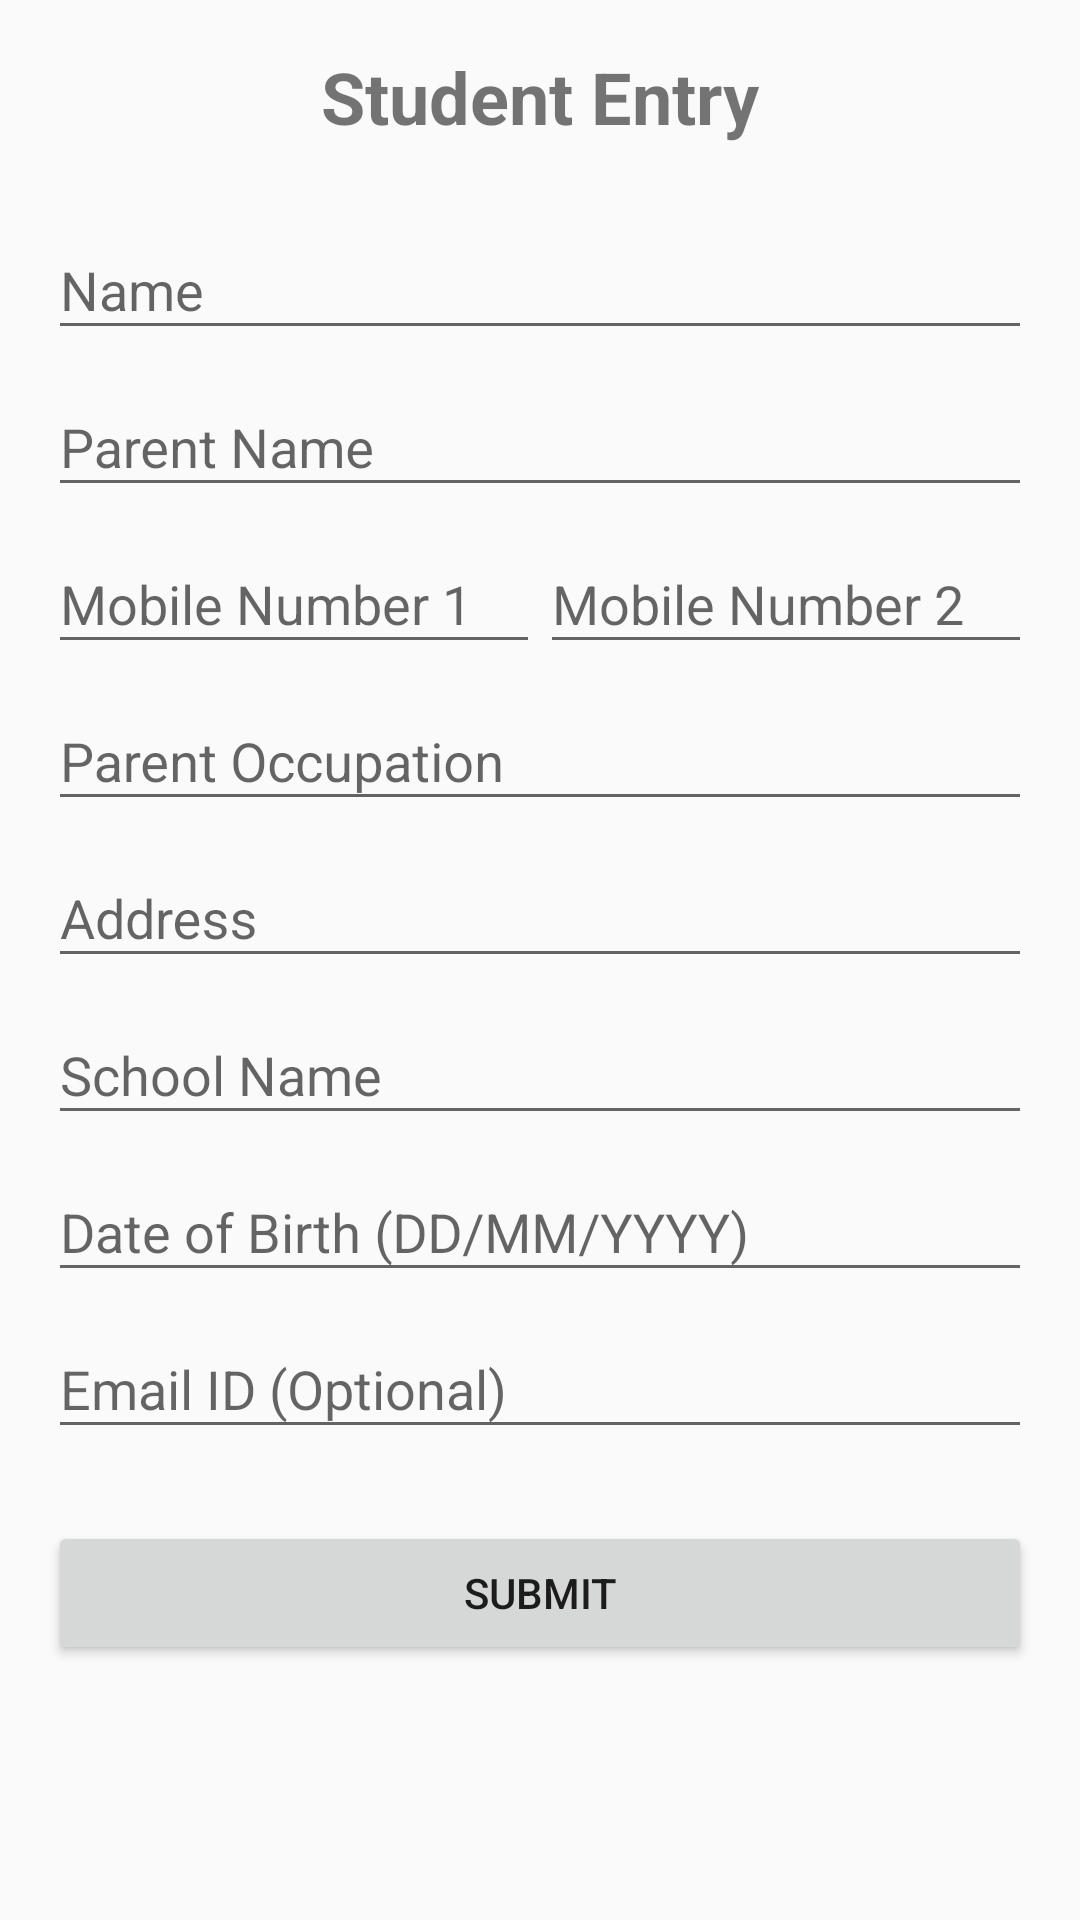

This screen was rendered from an Android layout file. Write that file and the resources it references.
<!-- AndroidManifest.xml: application theme Theme.SiveshChessAdminApp -->
<!-- res/layout/activity_new_student.xml -->
<?xml version="1.0" encoding="utf-8"?>
<ScrollView xmlns:android="http://schemas.android.com/apk/res/android"
    xmlns:app="http://schemas.android.com/apk/res-auto"
    xmlns:tools="http://schemas.android.com/tools"
    android:layout_width="match_parent"
    android:layout_height="match_parent"
    android:fillViewport="true"
    tools:context=".NewStudent">

    <LinearLayout
        android:layout_width="match_parent"
        android:layout_height="wrap_content"
        android:orientation="vertical"
        android:padding="16dp">

        <TextView
            android:layout_width="wrap_content"
            android:layout_height="wrap_content"
            android:text="Student Entry"
            android:textSize="24sp"
            android:textStyle="bold"
            android:layout_gravity="center_horizontal"
            android:layout_marginBottom="16dp"/>

        <com.google.android.material.textfield.TextInputLayout
            android:layout_width="match_parent"
            android:layout_height="wrap_content"
            android:hint="Name">

            <com.google.android.material.textfield.TextInputEditText
                android:id="@+id/student_name"
                android:layout_width="match_parent"
                android:layout_height="wrap_content"
                android:inputType="textPersonName" />
        </com.google.android.material.textfield.TextInputLayout>

        <com.google.android.material.textfield.TextInputLayout
            android:layout_width="match_parent"
            android:layout_height="wrap_content"
            android:hint="Parent Name">

            <com.google.android.material.textfield.TextInputEditText
                android:id="@+id/parent_name"
                android:layout_width="match_parent"
                android:layout_height="wrap_content"
                android:inputType="textPersonName" />
        </com.google.android.material.textfield.TextInputLayout>

        <LinearLayout
            android:layout_width="match_parent"
            android:layout_height="wrap_content"
            android:orientation="horizontal">

            <com.google.android.material.textfield.TextInputLayout
                android:layout_width="0dp"
                android:layout_height="wrap_content"
                android:layout_weight="1"
                android:hint="Mobile Number 1">

                <com.google.android.material.textfield.TextInputEditText
                    android:id="@+id/mobile_number1"
                    android:layout_width="match_parent"
                    android:layout_height="wrap_content"
                    android:inputType="phone" />
            </com.google.android.material.textfield.TextInputLayout>

            <com.google.android.material.textfield.TextInputLayout
                android:layout_width="0dp"
                android:layout_height="wrap_content"
                android:layout_weight="1"
                android:hint="Mobile Number 2">

                <com.google.android.material.textfield.TextInputEditText
                    android:id="@+id/mobile_number2"
                    android:layout_width="match_parent"
                    android:layout_height="wrap_content"
                    android:inputType="phone" />
            </com.google.android.material.textfield.TextInputLayout>
        </LinearLayout>

        <com.google.android.material.textfield.TextInputLayout
            android:layout_width="match_parent"
            android:layout_height="wrap_content"
            android:hint="Parent Occupation">

            <com.google.android.material.textfield.TextInputEditText
                android:id="@+id/parent_occupation"
                android:layout_width="match_parent"
                android:layout_height="wrap_content"
                android:inputType="text" />
        </com.google.android.material.textfield.TextInputLayout>

        <com.google.android.material.textfield.TextInputLayout
            android:layout_width="match_parent"
            android:layout_height="wrap_content"
            android:hint="Address">

            <com.google.android.material.textfield.TextInputEditText
                android:id="@+id/address"
                android:layout_width="match_parent"
                android:layout_height="wrap_content"
                android:inputType="textMultiLine" />
        </com.google.android.material.textfield.TextInputLayout>

        <com.google.android.material.textfield.TextInputLayout
            android:layout_width="match_parent"
            android:layout_height="wrap_content"
            android:hint="School Name">

            <com.google.android.material.textfield.TextInputEditText
                android:id="@+id/school_name"
                android:layout_width="match_parent"
                android:layout_height="wrap_content"
                android:inputType="text" />
        </com.google.android.material.textfield.TextInputLayout>

        <com.google.android.material.textfield.TextInputLayout
            android:layout_width="match_parent"
            android:layout_height="wrap_content"
            android:hint="Date of Birth (DD/MM/YYYY)">

            <com.google.android.material.textfield.TextInputEditText
                android:id="@+id/date_of_birth"
                android:layout_width="match_parent"
                android:layout_height="wrap_content"
                android:inputType="date" />
        </com.google.android.material.textfield.TextInputLayout>

        <com.google.android.material.textfield.TextInputLayout
            android:layout_width="match_parent"
            android:layout_height="wrap_content"
            android:hint="Email ID (Optional)">

            <com.google.android.material.textfield.TextInputEditText
                android:id="@+id/email_id"
                android:layout_width="match_parent"
                android:layout_height="wrap_content"
                android:inputType="textEmailAddress" />
        </com.google.android.material.textfield.TextInputLayout>


        <Button
            android:id="@+id/submit_button"
            android:layout_width="match_parent"
            android:layout_height="wrap_content"
            android:text="Submit"
            android:layout_marginTop="24dp"/>

    </LinearLayout>
</ScrollView>
<!-- resources referenced by this layout -->
<resources>
  <style name="Theme.SiveshChessAdminApp" parent="Base.Theme.SiveshChessAdminApp" />
  <style name="Base.Theme.SiveshChessAdminApp" parent="Theme.AppCompat.Light.NoActionBar">
          
           <item name="colorPrimary">@color/cardview_light_background</item>
      </style>
</resources>
